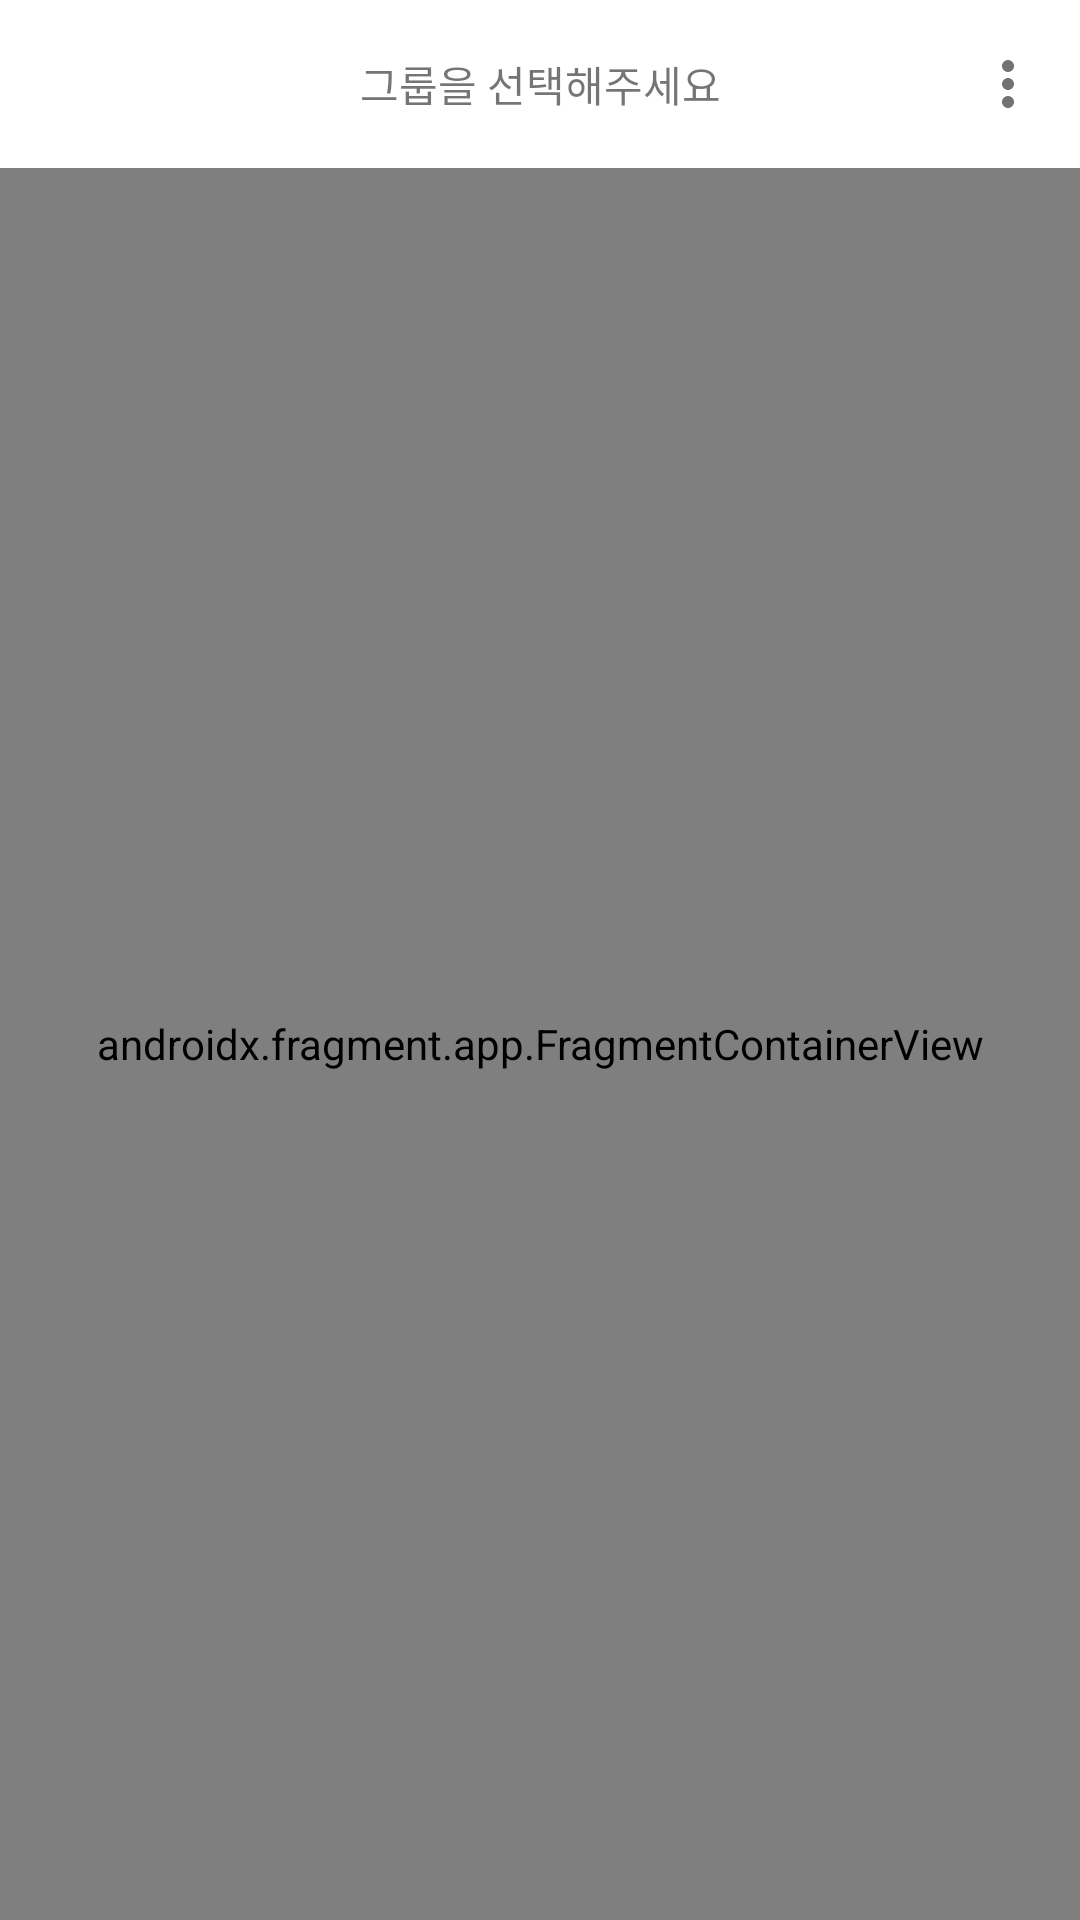

Write the Android layout XML for this screen, with the resource values it uses.
<!-- AndroidManifest.xml: application theme Theme.Kitenavi -->
<!-- res/layout/activity_main.xml -->
<?xml version="1.0" encoding="utf-8"?>
<androidx.constraintlayout.widget.ConstraintLayout xmlns:android="http://schemas.android.com/apk/res/android"
    xmlns:app="http://schemas.android.com/apk/res-auto"
    xmlns:tools="http://schemas.android.com/tools"
    android:layout_width="match_parent"
    android:layout_height="match_parent"
    tools:context=".view.main.MainActivity">

    <androidx.constraintlayout.widget.ConstraintLayout
        android:id="@+id/layout_toolbar"
        android:layout_width="match_parent"
        android:layout_height="56dp"
        app:layout_constraintTop_toTopOf="parent">

        <TextView
            android:layout_width="wrap_content"
            android:layout_height="wrap_content"
            android:text="@string/toolbar_title"
            app:layout_constraintTop_toTopOf="parent"
            app:layout_constraintBottom_toBottomOf="parent"
            app:layout_constraintStart_toStartOf="parent"
            app:layout_constraintEnd_toEndOf="parent"/>

        <ImageButton
            android:id="@+id/button_more"
            android:layout_width="wrap_content"
            android:layout_height="wrap_content"
            android:src="@drawable/ic_baseline_more_vert_24"
            android:backgroundTint="@color/white"
            app:layout_constraintEnd_toEndOf="parent"
            app:layout_constraintTop_toTopOf="parent"
            app:layout_constraintBottom_toBottomOf="parent"
            android:contentDescription="@string/more_button_description" />

    </androidx.constraintlayout.widget.ConstraintLayout>

    <androidx.fragment.app.FragmentContainerView
        android:id="@+id/map"
        android:name="com.google.android.gms.maps.SupportMapFragment"
        android:layout_width="match_parent"
        android:layout_height="0dp"
        app:layout_constraintTop_toBottomOf="@id/layout_toolbar"
        app:layout_constraintBottom_toBottomOf="parent"
        tools:context=".MapsActivity" />

</androidx.constraintlayout.widget.ConstraintLayout>
<!-- resources referenced by this layout -->
<resources>
  <!-- drawable ic_baseline_more_vert_24 (drawable) -->
  <vector android:height="24dp" android:tint="#727272"
      android:viewportHeight="24" android:viewportWidth="24"
      android:width="24dp" xmlns:android="http://schemas.android.com/apk/res/android">
      <path android:fillColor="@android:color/white" android:pathData="M12,8c1.1,0 2,-0.9 2,-2s-0.9,-2 -2,-2 -2,0.9 -2,2 0.9,2 2,2zM12,10c-1.1,0 -2,0.9 -2,2s0.9,2 2,2 2,-0.9 2,-2 -0.9,-2 -2,-2zM12,16c-1.1,0 -2,0.9 -2,2s0.9,2 2,2 2,-0.9 2,-2 -0.9,-2 -2,-2z"/>
  </vector>
  <string name="more_button_description">more button</string>
  <string name="toolbar_title">그룹을 선택해주세요</string>
  <style name="Theme.Kitenavi" parent="Theme.MaterialComponents.DayNight.NoActionBar">
          
          <item name="colorPrimary">@color/purple_500</item>
          <item name="colorPrimaryVariant">@color/purple_700</item>
          <item name="colorOnPrimary">@color/white</item>
          
          <item name="colorSecondary">@color/teal_200</item>
          <item name="colorSecondaryVariant">@color/teal_700</item>
          <item name="colorOnSecondary">@color/black</item>
          
          <item name="android:statusBarColor" tools:targetApi="l">?attr/colorPrimaryVariant</item>
          
      </style>
  <!-- not gathered from this repository: default colours our renderer supplied (Android Studio template values) -->
  <color name="purple_500">#FF6200EE</color>
  <color name="purple_700">#FF3700B3</color>
  <color name="teal_200">#FF03DAC5</color>
  <color name="teal_700">#FF018786</color>
  <color name="black">#FF000000</color>
  <color name="white">#FFFFFFFF</color>
</resources>
